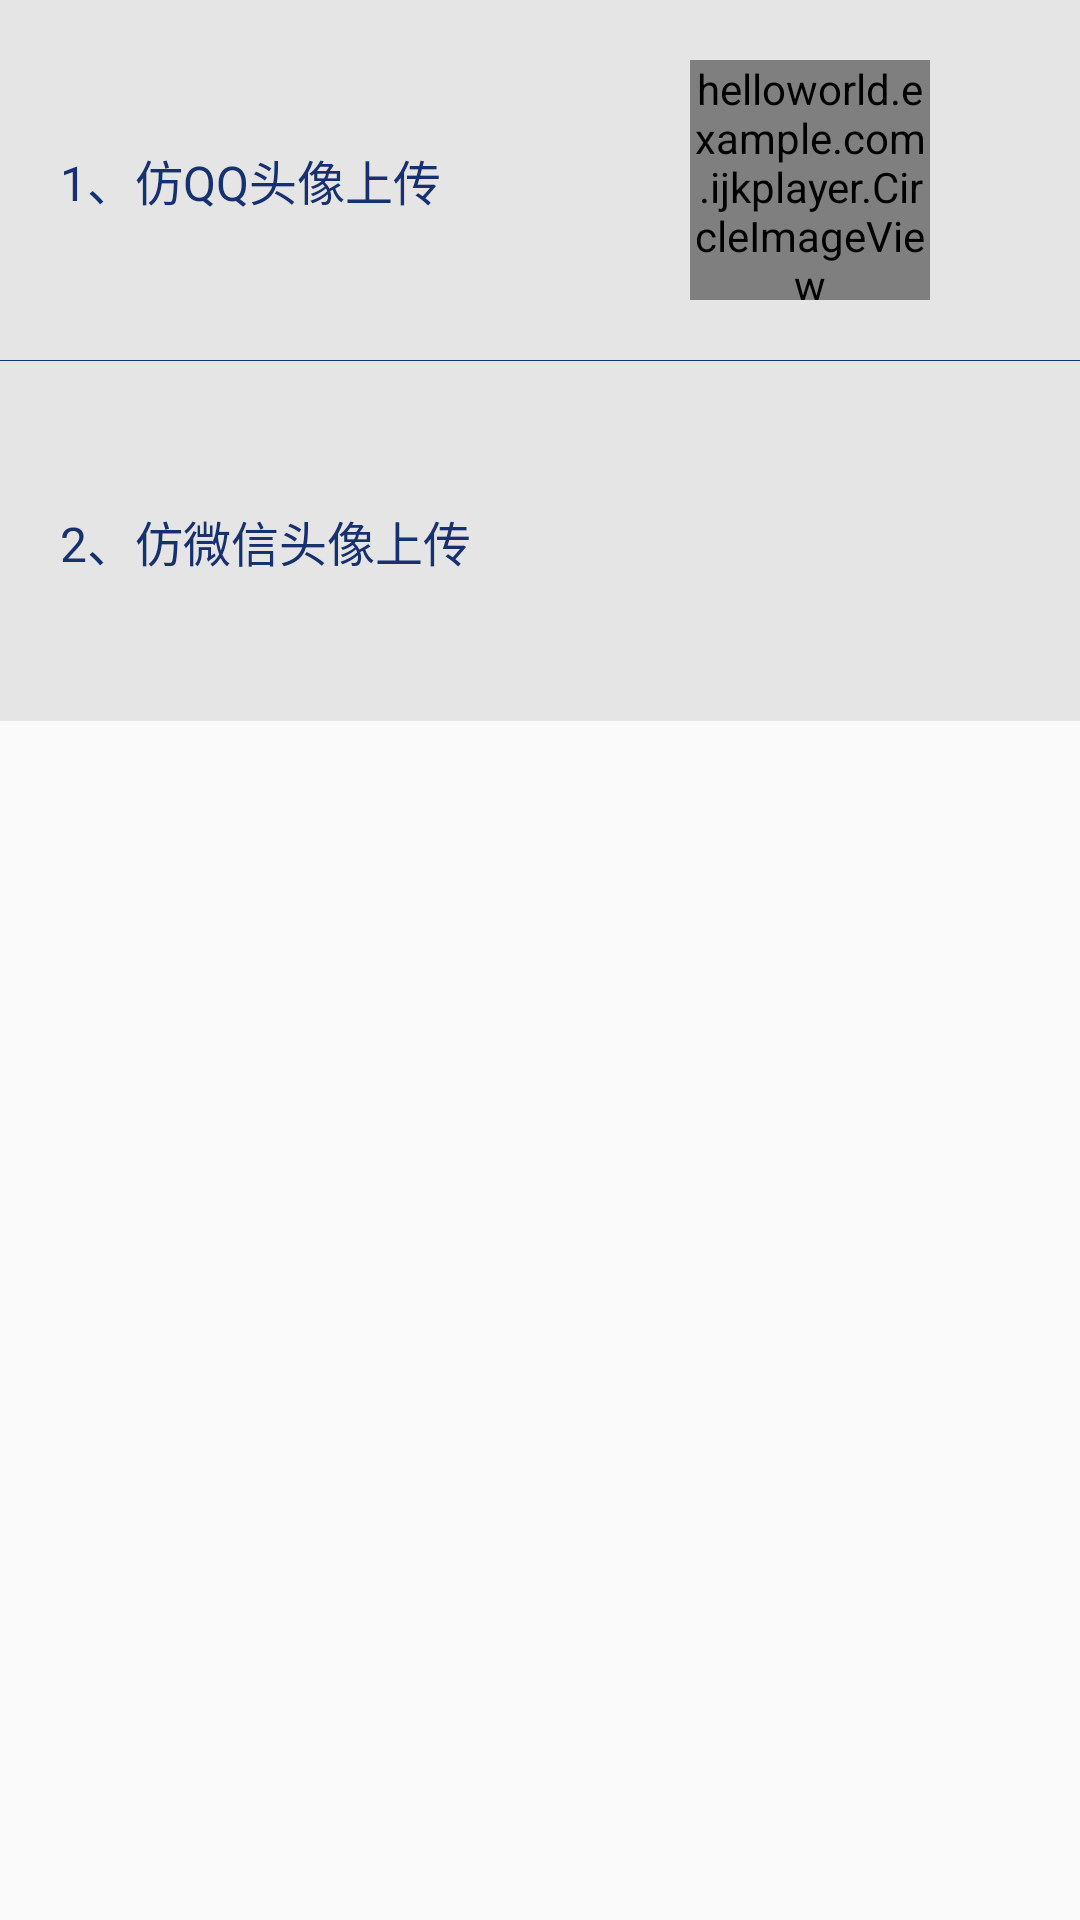

This screen was rendered from an Android layout file. Write that file and the resources it references.
<!-- AndroidManifest.xml: application theme AppTheme -->
<!-- res/layout/activity_photo.xml -->
<?xml version="1.0" encoding="utf-8"?>
<LinearLayout
    xmlns:android="http://schemas.android.com/apk/res/android"
    xmlns:app="http://schemas.android.com/apk/res-auto"
    xmlns:tools="http://schemas.android.com/tools"
    android:layout_width="match_parent"
    android:layout_height="match_parent"
    android:orientation="vertical"
    tools:context=".PhotoActivity">


    <RelativeLayout
        android:id="@+id/qqLayout"
        android:layout_width="match_parent"
        android:layout_height="120dp"
        android:background="#e5e5e5">

        <TextView
            android:id="@+id/text1"
            android:layout_width="wrap_content"
            android:layout_height="wrap_content"
            android:layout_alignParentLeft="true"
            android:layout_centerVertical="true"
            android:layout_marginLeft="20dp"
            android:text="1、仿QQ头像上传"
            android:textColor="#173070"
            android:textSize="16sp" />

        <helloworld.example.com.ijkplayer.CircleImageView
            android:id="@+id/head_image1"
            android:layout_width="80dp"
            android:layout_height="80dp"
            android:layout_centerVertical="true"
            android:layout_alignParentRight="true"
            android:layout_marginRight="50dp"
            android:src="@drawable/qq" />
    </RelativeLayout>


    <View
        android:layout_width="match_parent"
        android:layout_height="1px"
        android:background="#173070" />


    <RelativeLayout
        android:id="@+id/weixinLayout"
        android:layout_width="match_parent"
        android:layout_height="120dp"
        android:background="#e5e5e5">

        <TextView
            android:id="@+id/text2"
            android:layout_width="wrap_content"
            android:layout_height="wrap_content"
            android:layout_alignParentLeft="true"
            android:layout_centerVertical="true"
            android:layout_marginLeft="20dp"
            android:text="2、仿微信头像上传"
            android:textColor="#173070"
            android:textSize="16sp" />

        <ImageView
            android:id="@+id/head_image2"
            android:layout_width="80dp"
            android:layout_height="80dp"
            android:layout_centerVertical="true"
            android:layout_alignParentRight="true"
            android:layout_marginRight="50dp"
            android:src="@drawable/wechat" />
    </RelativeLayout>

</LinearLayout>
<!-- resources referenced by this layout -->
<resources>
  <style name="AppTheme" parent="Theme.AppCompat.Light.DarkActionBar">
          
          <item name="colorPrimary">@color/colorPrimary</item>
          <item name="colorPrimaryDark">@color/colorPrimaryDark</item>
          <item name="colorAccent">@color/colorAccent</item>
      </style>
  <!-- not gathered from this repository: default colours our renderer supplied (Android Studio template values) -->
  <color name="colorPrimary">#FF6200EE</color>
  <color name="colorPrimaryDark">#FF3700B3</color>
  <color name="colorAccent">#FF03DAC5</color>
</resources>
